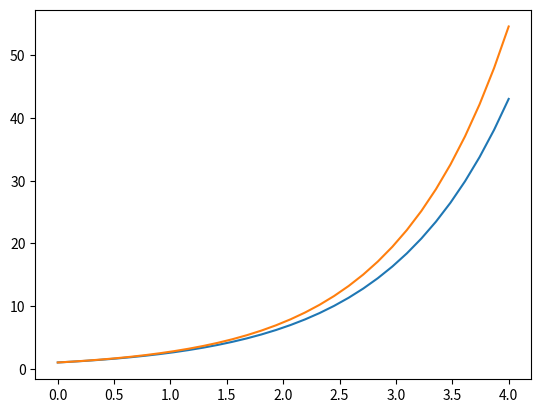

This figure's Python source:
# Author: Satya Jhaveri
#
# The Forward Euler method is a numerical method for approximating the solutions
#  to ordinary differential equations (ODEs), when given an initial value. It is the
#  most basic method of solving ODEs. The method works by choosing a step size (the 
#  smaller the step size, the more accurate the solution). Call this step size Δt.
#  Let t_k be a sequence of t values between the initial and final value. We can say
#  that t_(k+1) = t_k + Δt. The solution values can then be approximated in steps as:
#  y_(k+1) = y_k + Δt * dy/dt(t_k, y_k).
#
# The forward euler method is an explicit method for approximating the solutions
# to ODEs. Explicit methods calculate the value of the solution without solving
#  algebraic equations.
#
# 
#
from typing import Callable, Tuple, List
from math import floor
def forward_euler(df: Callable, initial_x: float, final_x: float, initial_y: float, step: float) -> Tuple[List[float]]:
    """
    Approximates the solution to an ordinary differential equation using Euler's method on the derivative of the original function

    Args:
        df (Callable):              A function of two variables (independent, dependent) that is the 'dy/dx'
        initial_x (float):          The value of x at the initial point
        final_x (float):            The value of x at the final point
        initial_y (float):          The value of y at the initial point
        step(float):                The step size to use when approximating each solution point

    Raises:
        ValueError:                 If the final x value is less than the initial x value
        ValueError:                 If the step size is less than or equal to zero

    Returns:
        Tuple[x_vector, y_vector:   A tuple of vectors, containing the x values, and corresponding approximated y values for each index
    """
    # Validating Inputs:
    if initial_x >= final_x:
        raise ValueError("Initial value of x cannot be greater than the final value of x")
    
    if step <= 0:
        raise ValueError("Euler method step size cannot be less than or equal to zero")
    
    # Actual Method:
    # Creating vector of x values:
    n = floor((final_x - initial_x) / step)
    width = (final_x - initial_x) / (n - 1)
    x = [initial_x + i*width for i in range(n)]  # linearly spaced vector of x values between initial and final x
    print(n)
    # Ensuring final_x is in the vector of x values:
    if final_x > x[n-1]:
        x.append(final_x)
        n += 1
    y = [initial_y for _ in range(n)]
    
    # Applying method:
    for i in range(n - 1):
        h = x[i + 1] - x[i]
        y[i + 1] = y[i] + df(x[i], y[i]) * h
    
    return x, y
    
    
if __name__ == "__main__":
    def f(x,y):
        return y
    
    x, y = forward_euler(f, 0, 4, 1, 0.125)
    from matplotlib import pyplot as plt
    from math import exp
    plt.plot(x,y)
    def sol(x):
        return exp(x)
    actual_y = [exp(i) for i in x]
    plt.plot(x,actual_y)
    plt.show()
